Run: headless pygame with SDL's dummy video driver; simulated clock (each Clock.tick advances the game by its frame time, no real sleeping); random seed 0; keys injected as events and as key.get_pressed() state; no mouse input.
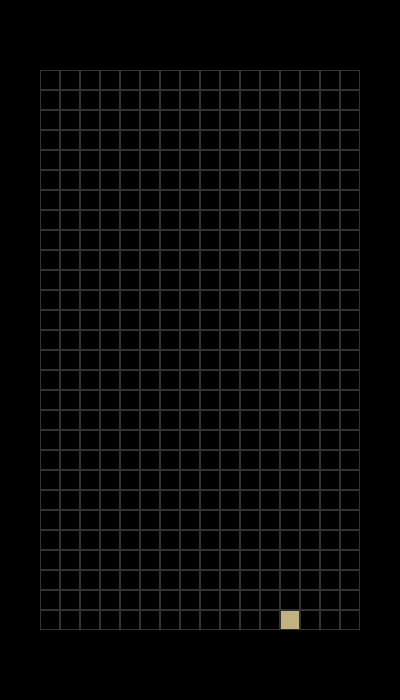
Frame 1 of 4 · flips 1–60 · no input
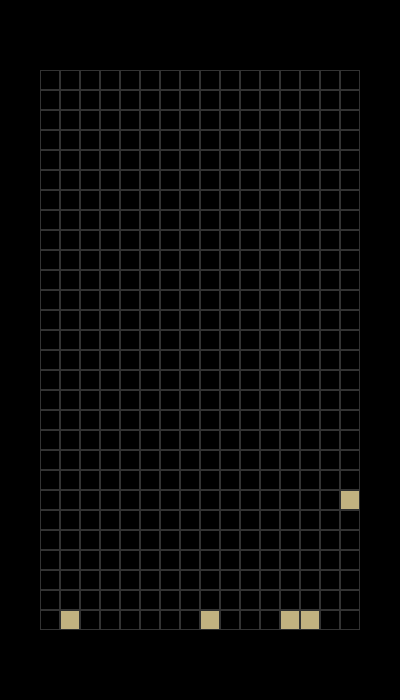
Frame 2 of 4 · flips 61–180 · tapped SPACE, RETURN · held RIGHT (→), D
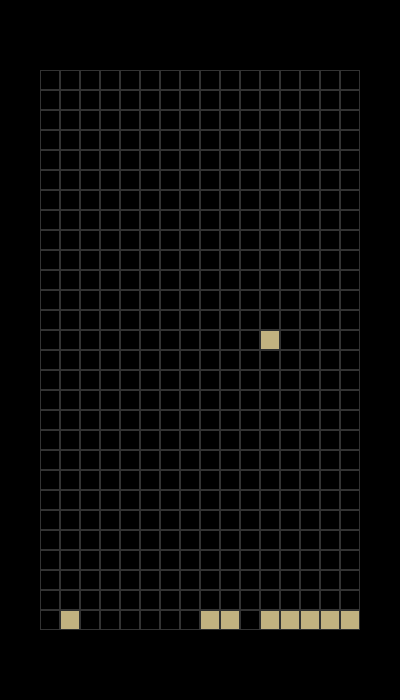
Frame 3 of 4 · flips 181–300 · held DOWN (↓), S
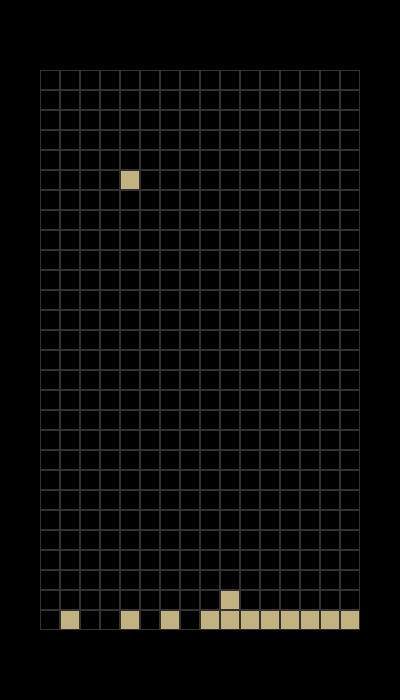
Frame 4 of 4 · flips 301–420 · held LEFT (←), A, UP (↑), W

The pygame program that drew these frames:

import pygame
import random

# Initialize Pygame
pygame.init()

# Screen dimensions
SCREEN_WIDTH = 400
SCREEN_HEIGHT = 700
GRID_WIDTH = int(SCREEN_WIDTH * 0.8)
GRID_HEIGHT = int(SCREEN_HEIGHT * 0.8)
CELL_SIZE = 20

# Colors
BLACK = (0, 0, 0)
WHITE = (255, 255, 255)
GRAY = (50, 50, 50)
SAND_COLOR = (194, 178, 128)

# Grid properties
COLUMNS = GRID_WIDTH // CELL_SIZE
ROWS = GRID_HEIGHT // CELL_SIZE
OFFSET_X = (SCREEN_WIDTH - GRID_WIDTH) // 2
OFFSET_Y = (SCREEN_HEIGHT - GRID_HEIGHT) // 2

# Initialize the screen
screen = pygame.display.set_mode((SCREEN_WIDTH, SCREEN_HEIGHT))
pygame.display.set_caption("Sand Tetris")
clock = pygame.time.Clock()

# Initialize grid
grid = [[0 for _ in range(COLUMNS)] for _ in range(ROWS)]


def draw_grid(surface):
    """Draw the grid and its contents."""
    for row in range(ROWS):
        for col in range(COLUMNS):
            rect = pygame.Rect(
                OFFSET_X + col * CELL_SIZE,
                OFFSET_Y + row * CELL_SIZE,
                CELL_SIZE,
                CELL_SIZE,
            )
            # Draw sand particles
            if grid[row][col] == 1:
                pygame.draw.rect(surface, SAND_COLOR, rect)
            # Draw grid lines
            pygame.draw.rect(surface, GRAY, rect, 1)


def update_sand():
    """Update the falling sand particles."""
    for row in range(ROWS - 2, -1, -1):  # Start from bottom-1 and go upward
        for col in range(COLUMNS):
            if grid[row][col] == 1:  # Sand particle
                if grid[row + 1][col] == 0:  # Move down
                    grid[row + 1][col] = 1
                    grid[row][col] = 0
                elif col > 0 and grid[row + 1][col - 1] == 0:  # Move diagonally left
                    grid[row + 1][col - 1] = 1
                    grid[row][col] = 0
                elif col < COLUMNS - 1 and grid[row + 1][col + 1] == 0:  # Move diagonally right
                    grid[row + 1][col + 1] = 1
                    grid[row][col] = 0


def spawn_sand():
    """Spawn a sand particle at a random column."""
    col = random.randint(0, COLUMNS - 1)
    if grid[0][col] == 0:  # Only spawn if the top row is empty
        grid[0][col] = 1


def check_game_over():
    """Check if the top row is filled."""
    for col in range(COLUMNS):
        if grid[0][col] == 1:
            return True
    return False


# Game loop
running = True
spawn_timer = 0
spawn_interval = 500  # Spawn sand every 500ms

while running:
    for event in pygame.event.get():
        if event.type == pygame.QUIT:
            running = False

    # Spawn sand particles at intervals
    spawn_timer += clock.get_time()
    if spawn_timer >= spawn_interval:
        spawn_sand()
        spawn_timer = 0

    # Update game logic
    update_sand()
    if check_game_over():
        print("Game Over!")
        running = False

    # Draw everything
    screen.fill(BLACK)
    draw_grid(screen)
    pygame.display.flip()

    # Cap the frame rate
    clock.tick(30)

pygame.quit()
